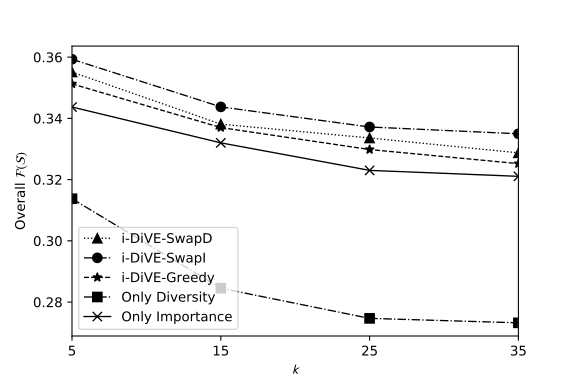

Data behind this chart, as committed beside it:
Only Interestingness, 5, 0.474900482, 0.2125, 0.687400482, 00:00.0
Only Diversity, 5, 0.3775, 0.25, 0.6675, 00:00.0
i-DiVE Greedy, 5, 0.4692, 0.2333, 0.7025, 00:01.6
i-DiVE-SwapI, 5, 0.4686, 0.25, 0.7186, 00:09.9
i-DiVE-SwapD, 5, 0.4686, 0.2417, 0.7103, 00:09.6
Only Interestingness, 15, 0.4557, 0.2083, 0.664, 00:00.0
Only Diversity, 15, 0.3274, 0.2417, 0.5691, 00:00.1
i-DiVE Greedy, 15, 0.449, 0.225, 0.674, 00:07.6
i-DiVE-SwapI, 15, 0.4478, 0.2397, 0.6875, 00:52.7
i-DiVE-SwapD, 15, 0.4512, 0.225, 0.6762, 00:51.0
Only Interestingness, 25, 0.4456, 0.2004, 0.646, 00:00.0
Only Diversity, 25, 0.3121, 0.2372, 0.5214, 00:00.1
i-DiVE Greedy, 25, 0.4406, 0.219, 0.6596, 00:14.8
i-DiVE-SwapI, 25, 0.4385, 0.2358, 0.6744, 02:20.1
i-DiVE-SwapD, 25, 0.4482, 0.219, 0.6672, 02:35.6
Only Interestingness, 35, 0.4368, 0.2053, 0.6421, 00:00.0
Only Diversity, 35, 0.3121, 0.2343, 0.5464, 00:00.2
i-DiVE Greedy, 35, 0.4328, 0.2176, 0.6504, 00:18.8
i-DiVE-SwapI, 35, 0.4323, 0.2377, 0.6699, 03:15.7
i-DiVE-SwapD, 35, 0.4415, 0.216, 0.6575, 04:57.2
